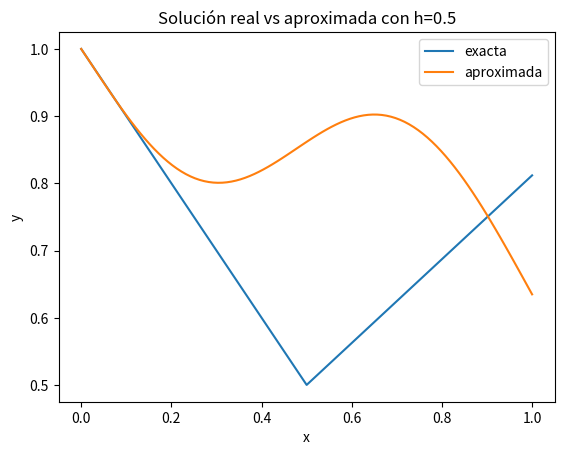
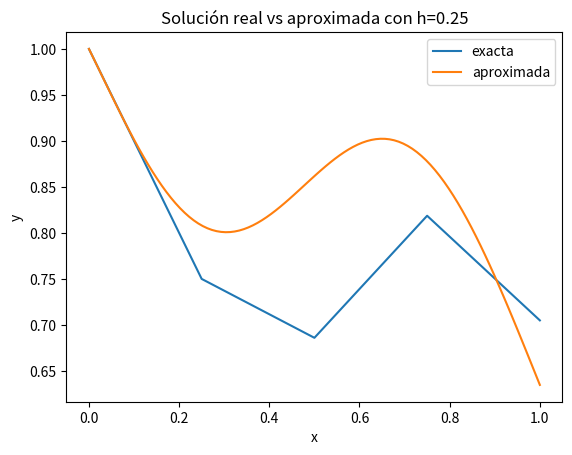
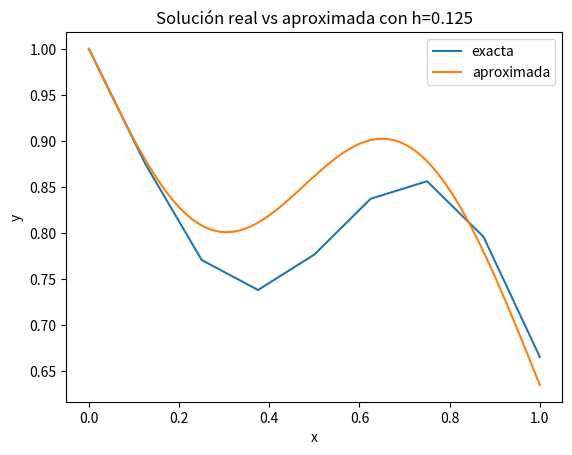
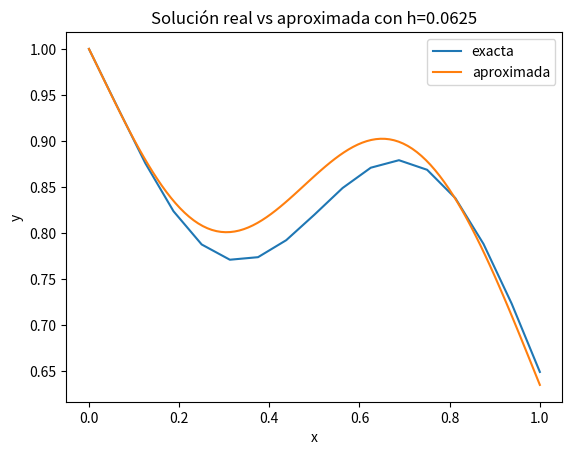
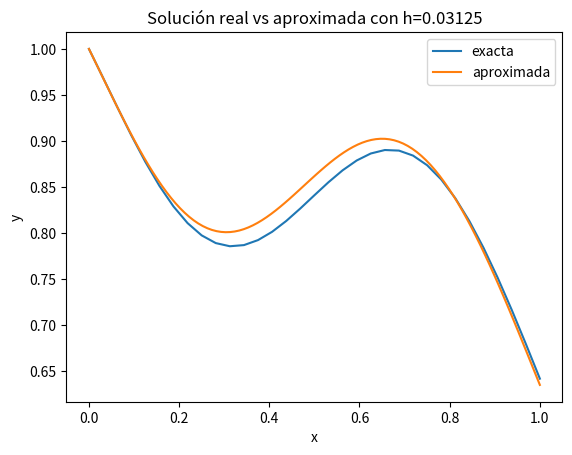
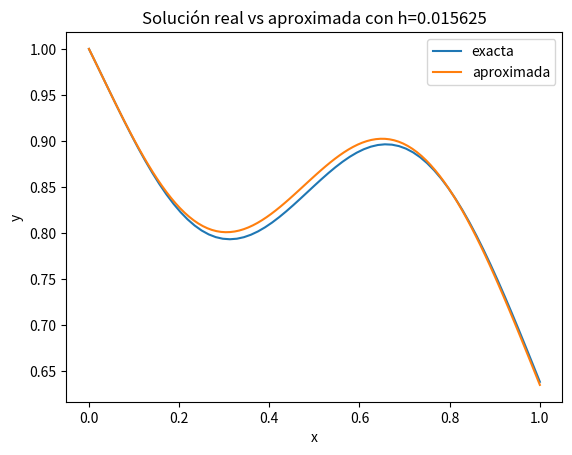
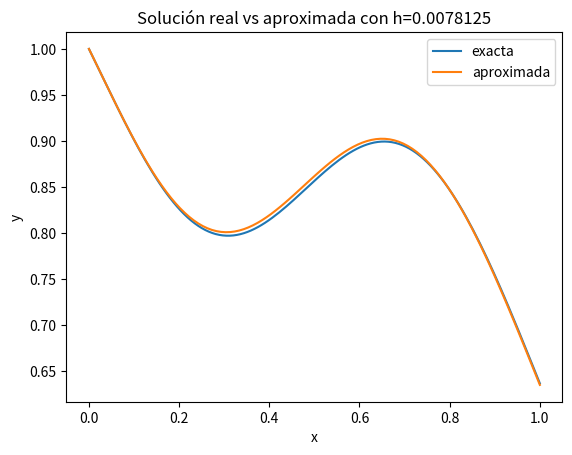
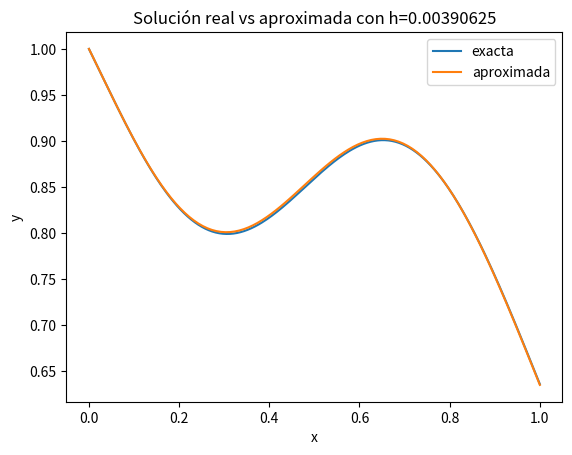
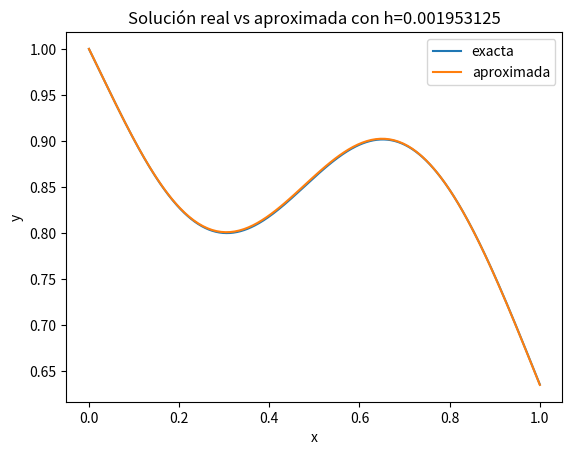
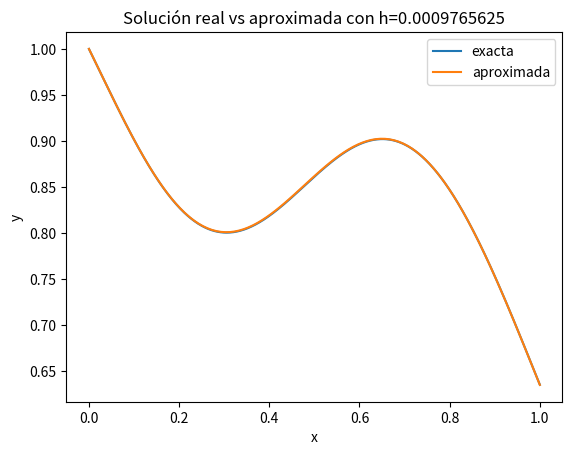

The script that saved these images, in order:
#Taller 7
import matplotlib.pyplot as plt
import numpy as np
from numpy import *
from scipy.integrate import quad
import math
import sympy as sym


def punto2_tablas_aproximacion_y_graficas():
    f= lambda x, y:-x*y-np.cos(6*x)*exp(-1/2*x**2)
    X=np.linspace(0,1,100)
    solucion=-1/6*exp(-1/2*X**2)*(np.sin(6*X)-6)
    for j in list(range(1,11)):
        cont=0
        todas_x=[]
        todas_y=[]
        tabla=[]
        x0=0
        y0=1
        yprima=f(x0,y0)
        h=2**(-j)
        todas_x.append(x0)
        todas_y.append(y0)
        tabla.append(['i','h','   xi','  Yi', '     Yi\''])
        tabla.append([cont,h,x0,y0,yprima])
        while x0<1:
            x1=x0+h
            y1=y0+h*f(x0,y0)
            todas_x.append(x1)
            todas_y.append(y1)
            yprima=f(x1,y1)
            cont=cont+1
            tabla.append([cont,h,x1,y1,yprima])
            x0=x1
            y0=y1
        for row in tabla:
            print(" {:>20} {:>5} {: >20} {: >20} {: >20}".format(*row))
        plt.plot(todas_x,todas_y,label="exacta")
        plt.plot(X,solucion,label="aproximada")
        plt.legend(loc="upper right")
        plt.xlabel('x'); plt.ylabel("y");plt.title("Solución real vs aproximada con h="+str(h))
        plt.show()

def punto2_error_y_graficas_error():
    f= lambda x, y:-x*y-np.cos(6*x)*exp(-1/2*x**2)
    solucion=lambda x:-1/6*exp(-1/2*x**2)*(np.sin(6*x)-6)
    tabla=[]
    tabla.append(['j','h','Eh','a'])
    cont=0
    todas_las_h=[]
    todos_los_Eh=[]
    for j in list(range(1,11)):
        cont=cont+1
        x0=0
        y0=1
        h=2**(-j)
        todas_las_h.append(h)
        suma_errores=0
        while x0<1:
            x1=x0+h
            y1=y0+h*f(x0,y0)
            m=(y1-y0)/(x1-x0)
            v=lambda x:m*(x-x0)+y0
            integrando=lambda x:abs(solucion(x)-v(x))**2
            integral1,error_aprox=quad(integrando,x0,x1)
            suma_errores=suma_errores+integral1
            x0=x1
            y0=y1
        Eh=math.sqrt(suma_errores)
        todos_los_Eh.append(Eh)
        if cont>1:
            filaAnt=tabla[cont-1]
            h_ant=filaAnt[1]
            Eh_ant=filaAnt[2]
            a=math.log(Eh/Eh_ant)/math.log(h/h_ant)
        else:
            a='n/a'
        tabla.append([cont,h,Eh,a])
    for row in tabla:
        print("{:>17} {:>17} {:>17} {:>17} ".format(*row))
    plt.plot(todas_las_h,todos_los_Eh)
    plt.title('Eh vs h')
    plt.xlabel=("h");plt.ylabel=("Eh")
    plt.show()
    plt.loglog(todas_las_h,todos_los_Eh)
    plt.title('Log(Eh) vs Log(h)')
    plt.xlabel=("Log(h)");plt.ylabel=("Log(Eh)")
    plt.show()

def punto3_tablas_aproximacion_y_graficas():
    f= lambda x, y:-x*y-np.cos(6*x)*exp(-1/2*x**2)
    X=np.linspace(0,1,100)
    solucion=-1/6*exp(-1/2*X**2)*(np.sin(6*X)-6)
    for j in list(range(1,11)):
        cont=0
        todas_x=[]
        todas_y=[]
        tabla=[]
        x0=0
        y0=1
        yprima=f(x0,y0)
        h=2**(-j)
        todas_x.append(x0)
        todas_y.append(y0)
        tabla.append(['i','h','   xi','  Yi', '     Yi\''])
        tabla.append([cont,h,x0,y0,yprima])
        while x0<1:
            x1=x0+h
            y1=(y0+h*-np.cos(6*x1)*exp(-1/2*x1**2))/(1+h*x1)
            todas_x.append(x1)
            todas_y.append(y1)
            yprima=f(x1,y1)
            cont=cont+1
            tabla.append([cont,h,x1,y1,yprima])
            x0=x1
            y0=y1
        for row in tabla:
            print(" {:>20} {:>5} {: >20} {: >20} {: >20}".format(*row))
        plt.plot(todas_x,todas_y,label="exacta")
        plt.plot(X,solucion,label="aproximada")
        plt.legend(loc="upper right")
        plt.xlabel('x'); plt.ylabel("y");plt.title("Solución real vs aproximada con h="+str(h))
        plt.show()

def punto3_error_y_graficas_error():
    f= lambda x, y:-x*y-np.cos(6*x)*exp(-1/2*x**2)
    solucion=lambda x:-1/6*exp(-1/2*x**2)*(np.sin(6*x)-6)
    tabla=[]
    tabla.append(['j','h','Eh','a'])
    cont=0
    todas_las_h=[]
    todos_los_Eh=[]
    for j in list(range(1,11)):
        cont=cont+1
        x0=0
        y0=1
        h=2**(-j)
        todas_las_h.append(h)
        suma_errores=0
        while x0<1:
            x1=x0+h
            y1=(y0+h*-np.cos(6*x1)*exp(-1/2*x1**2))/(1+h*x1)
            m=(y1-y0)/(x1-x0)
            v=lambda x:m*(x-x0)+y0
            integrando=lambda x:abs(solucion(x)-v(x))**2
            integral1,error_aprox=quad(integrando,x0,x1)
            suma_errores=suma_errores+integral1
            x0=x1
            y0=y1
        Eh=math.sqrt(suma_errores)
        todos_los_Eh.append(Eh)
        if cont>1:
            filaAnt=tabla[cont-1]
            h_ant=filaAnt[1]
            Eh_ant=filaAnt[2]
            a=math.log(Eh/Eh_ant)/math.log(h/h_ant)
        else:
            a='n/a'
        tabla.append([cont,h,Eh,a])
    for row in tabla:
        print("{:>17} {:>17} {:>17} {:>17} ".format(*row))
    plt.plot(todas_las_h,todos_los_Eh)
    plt.title('Eh vs h')
    plt.xlabel=("h");plt.ylabel=("Eh")
    plt.show()
    plt.loglog(todas_las_h,todos_los_Eh)
    plt.title('Log(Eh) vs Log(h)')
    plt.xlabel=("Log(h)");plt.ylabel=("Log(Eh)")
    plt.show()
punto2_tablas_aproximacion_y_graficas()
#punto2_error_y_graficas_error()
#punto3_tablas_aproximacion_y_graficas()
#punto3_error_y_graficas_error()
